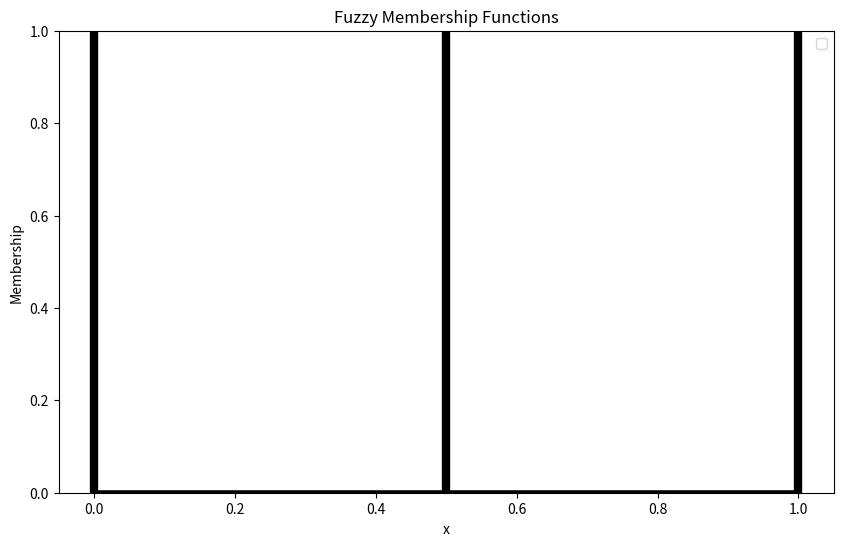

Write Python code to recreate this figure.
import numpy as np
import matplotlib.pyplot as plt

def gaussian(x, mean, std_dev):
    return np.exp(-((x - mean) ** 2) / (2 * std_dev ** 2))

def triangular(x, a, b, c):
    return np.maximum(0, np.minimum((x - a) / (b - a), (c - x) / (c - b)))

def plot_membership_functions():
    # # Gausion
    # x = np.linspace(0, 1, 1000)  

    # vl_mean, vl_std_dev = 0.0, 0.1
    # l_mean, l_std_dev = 0.25, 0.1
    # m_mean, m_std_dev = 0.5, 0.1
    # h_mean, h_std_dev = 0.75, 0.1
    # vh_mean, vh_std_dev = 1.0, 0.1

    # vl_membership = gaussian(x, vl_mean, vl_std_dev)
    # l_membership = gaussian(x, l_mean, l_std_dev)
    # m_membership = gaussian(x, m_mean, m_std_dev)
    # h_membership = gaussian(x, h_mean, h_std_dev)
    # vh_membership = gaussian(x, vh_mean, vh_std_dev)

    # plt.figure(figsize=(10, 6))
    # plt.plot(x, vl_membership, 'k-', linewidth=4)
    # plt.plot(x, l_membership, 'k-', linewidth=4)
    # plt.plot(x, m_membership, 'k-', linewidth=4)
    # plt.plot(x, h_membership, 'k-', linewidth=4)
    # plt.plot(x, vh_membership, 'k-', linewidth=4)
    # plt.title('Fuzzy Membership Functions')
    # plt.xlabel('x')
    # plt.ylabel('Membership')
    # plt.legend()
    # plt.grid(False)
    # plt.show()


    # # Triangular
    # x = np.linspace(0, 1, 1000)  # 输入范围

    # # 隶属函数的参数设置
    # s_a, s_b, s_c = 0.0, 0.4, 0.8  # S (Small) 的参数
    # l_a, l_b, l_c = 0.6, 0.8, 1.0  # L (Large) 的参数

    # # 计算隶属度
    # s_membership = triangular(x, s_a, s_b, s_c)
    # l_membership = triangular(x, l_a, l_b, l_c)

    # # 绘制隶属函数
    # plt.figure(figsize=(10, 6))
    # plt.plot(x, s_membership, 'k-', linewidth=4)
    # plt.plot(x, l_membership, 'k-', linewidth=4)
    # plt.hlines(y=0, xmin=x[0], xmax=x[-1], color='black', linewidth=4)
    # plt.title('Fuzzy Membership Functions')
    # plt.xlabel('x')
    # plt.ylabel('Membership')
    # plt.legend()
    # plt.grid(False)
    # plt.show()

    # Linear
    x = np.linspace(0, 1, 1000)

    s_start = 0.0 # S (Small) 
    m_start = 0.5  # M (Medium) 
    l_start = 1.0 # L (Large) 

    # 绘制隶属函数
    plt.figure(figsize=(10, 6))
    plt.axvline(x=s_start, color='black', linewidth=6)
    plt.axvline(x=m_start, color='black', linewidth=6)
    plt.axvline(x=l_start, color='black', linewidth=6)
    plt.hlines(y=0, xmin=x[0], xmax=x[-1], color='black', linewidth=4)
    plt.title('Fuzzy Membership Functions')
    plt.xlabel('x')
    plt.ylabel('Membership')
    plt.legend()
    plt.grid(False)
    plt.ylim(0, 1)  # 设置 y 轴范围
    plt.show()


if __name__ == "__main__":
    plot_membership_functions()
